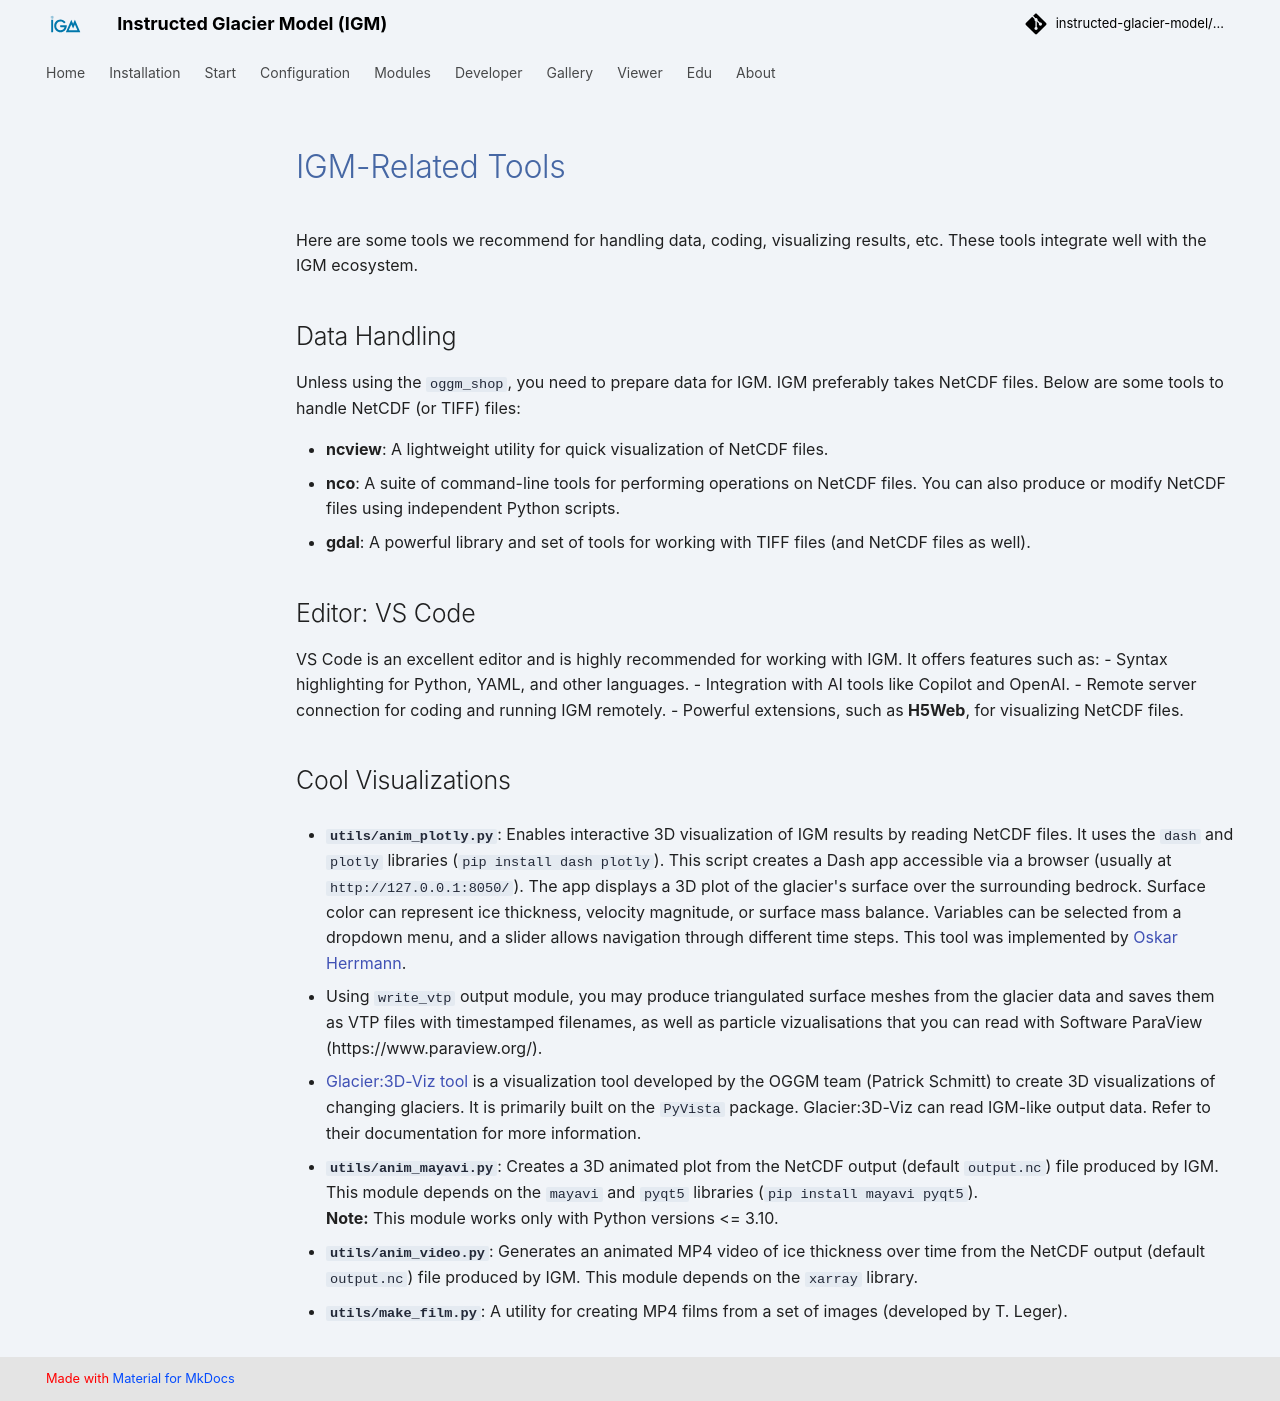

repository: instructed-glacier-model/igm-doc · page: latest/about/tools/index.html · generator: mkdocs

# IGM-Related Tools

Here are some tools we recommend for handling data, coding, visualizing results, etc. These tools integrate well with the IGM ecosystem.

## Data Handling

Unless using the `oggm_shop`, you need to prepare data for IGM. IGM preferably takes NetCDF files. Below are some tools to handle NetCDF (or TIFF) files:

- **ncview**: A lightweight utility for quick visualization of NetCDF files.
- **nco**: A suite of command-line tools for performing operations on NetCDF files. You can also produce or modify NetCDF files using independent Python scripts.
- **gdal**: A powerful library and set of tools for working with TIFF files (and NetCDF files as well).

## Editor: VS Code

VS Code is an excellent editor and is highly recommended for working with IGM. It offers features such as:
- Syntax highlighting for Python, YAML, and other languages.
- Integration with AI tools like Copilot and OpenAI.
- Remote server connection for coding and running IGM remotely.
- Powerful extensions, such as **H5Web**, for visualizing NetCDF files.

## Cool Visualizations

- **`utils/anim_plotly.py`**: Enables interactive 3D visualization of IGM results by reading NetCDF files. It uses the `dash` and `plotly` libraries (`pip install dash plotly`). This script creates a Dash app accessible via a browser (usually at `http://127.0.0.1:8050/`). The app displays a 3D plot of the glacier's surface over the surrounding bedrock. Surface color can represent ice thickness, velocity magnitude, or surface mass balance. Variables can be selected from a dropdown menu, and a slider allows navigation through different time steps. This tool was implemented by [Oskar Herrmann](https://github.com/ho11laqe).

- Using `write_vtp` output module, you may produce triangulated surface meshes from the glacier data and saves them as VTP files with timestamped filenames, as well as particle vizualisations that you can read with Software ParaView (https://www.paraview.org/).

- [Glacier:3D-Viz tool](https://github.com/OGGM/glacier3dviz) is a visualization tool developed by the OGGM team (Patrick Schmitt) to create 3D visualizations of changing glaciers. It is primarily built on the `PyVista` package. Glacier:3D-Viz can read IGM-like output data. Refer to their documentation for more information.

- **`utils/anim_mayavi.py`**: Creates a 3D animated plot from the NetCDF output (default `output.nc`) file produced by IGM. This module depends on the `mayavi` and `pyqt5` libraries (`pip install mayavi pyqt5`).  
    **Note:** This module works only with Python versions <= 3.10.

- **`utils/anim_video.py`**: Generates an animated MP4 video of ice thickness over time from the NetCDF output (default `output.nc`) file produced by IGM. This module depends on the `xarray` library.

- **`utils/make_film.py`**: A utility for creating MP4 films from a set of images (developed by T. Leger).
